5-way image classification set "G-SET" from GitHub (Winckedy/MCANet-Tiny); label vocabulary: transverse crack, longitudinal crack, alligator crack, pothole, normal.

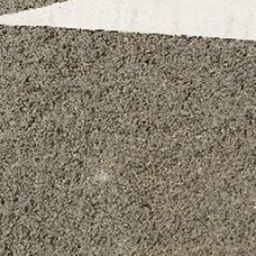
Label: normal

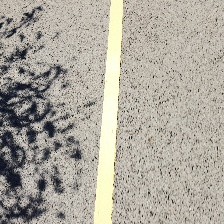
Label: normal

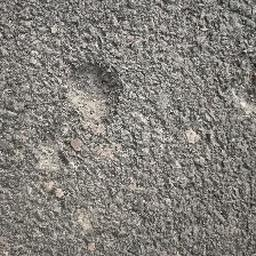
Label: pothole

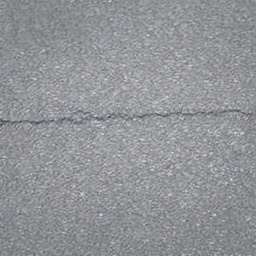
Label: transverse crack

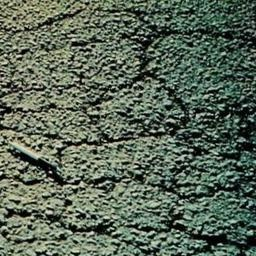
Label: alligator crack

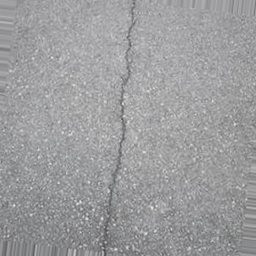
Label: longitudinal crack
